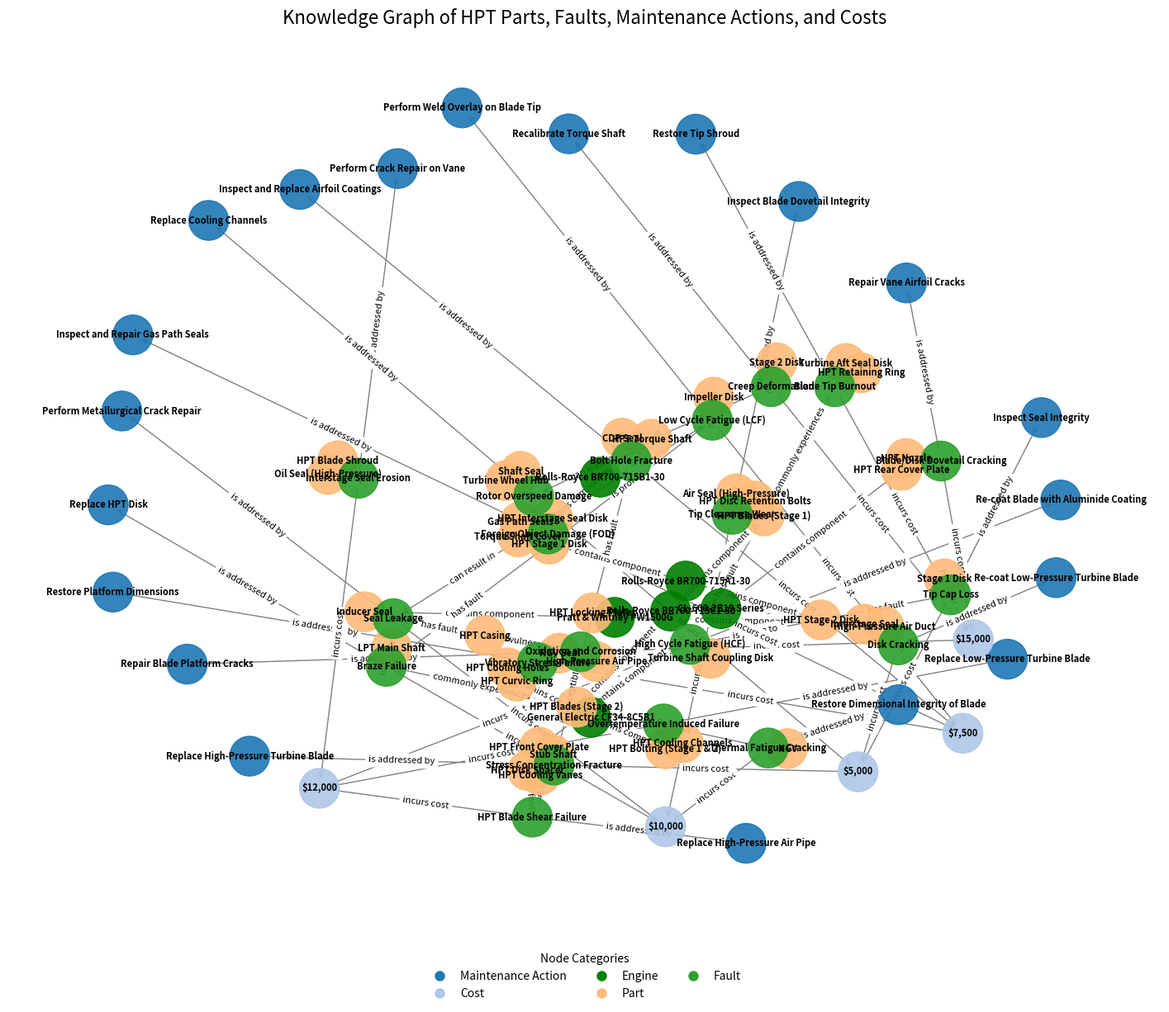

The script that saved this image:
# Import necessary libraries
import matplotlib.pyplot as plt
import networkx as nx

# Initialize the knowledge graph
G_hpt = nx.DiGraph()

# Define categories
categories_hpt = [
    "Engine", "Part", "Fault", "Maintenance Action", "Cost", "Event"
]

# Define realistic engines
engines = [
    "Rolls-Royce BR700-715A1-30", 
    "Rolls-Royce BR700-715B1-30", 
    "Rolls-Royce BR700-715C1-30", 
    "CL-600-2B19 Series", 
    "General Electric CF34-8C5B1",
    "Pratt & Whitney PW1500G"
]

# Define realistic HPT parts
parts_hpt = [
    "HPT Stage 1 Disk", "HPT Stage 2 Disk", "HPT Torque Shaft", 
    "HPT Interstage Seal Disk", "HPT Blades (Stage 1)", "HPT Blades (Stage 2)", 
    "HPT Front Cover Plate", "HPT Rear Cover Plate", "HPT Curvic Ring", 
    "HPT Bolting (Stage 1 & 2)", "Inducer Seal", "Interstage Seal", 
    "Turbine Aft Seal Disk", "CDP Seal", "Oil Seal (High-Pressure)", 
    "Air Seal (High-Pressure)", "Shaft Seal", "NGV Seal", "Torque Shaft Cover", 
    "Stub Shaft", "LPT Main Shaft", "Stage 1 Disk", "Stage 2 Disk", 
    "Impeller Disk", "Turbine Shaft Coupling Disk", "NGV", 
    "HPT Cooling Vanes", "HPT Nozzle", "HPT Cooling Holes", 
    "HPT Cooling Channels", "HPT Casing", "High-Pressure Air Duct", 
    "HPT Retaining Ring", "HPT Locking Plates", "HPT Blade Shroud", 
    "HPT Disc Retention Bolts", "Turbine Wheel Hub", "High-Pressure Air Pipe", 
    "Gas Path Seals", "HPT Disk Spacer"
]

# Define realistic faults
faults_hpt = [
    "Braze Failure", "Tip Cap Loss", "Creep Deformation", 
    "Low Cycle Fatigue (LCF)", "High Cycle Fatigue (HCF)", 
    "Thermal Fatigue Cracking", "Stress Concentration Fracture", 
    "Blade/Disk Dovetail Cracking", "Vibratory Stress Failure", 
    "Overtemperature Induced Failure", "Seal Leakage", 
    "Disk Cracking", "Blade Tip Burnout", "Bolt Hole Fracture", 
    "Interstage Seal Erosion", "Tip Clearance Wear", 
    "Rotor Overspeed Damage", "Oxidation and Corrosion", 
    "Foreign Object Damage (FOD)", "HPT Blade Shear Failure"
]

# Define maintenance actions
actions_hpt = [
    "Replace HPT Disk", "Inspect Seal Integrity", "Recalibrate Torque Shaft",
    "Perform Weld Overlay on Blade Tip", "Re-coat Blade with Aluminide Coating",
    "Restore Dimensional Integrity of Blade", "Replace High-Pressure Turbine Blade",
    "Repair Vane Airfoil Cracks", "Restore Platform Dimensions", 
    "Replace Low-Pressure Turbine Blade", "Perform Metallurgical Crack Repair",
    "Re-coat Low-Pressure Turbine Blade", "Restore Tip Shroud", 
    "Inspect and Replace Airfoil Coatings", "Perform Crack Repair on Vane",
    "Inspect Blade Dovetail Integrity", "Replace Cooling Channels",
    "Repair Blade Platform Cracks", "Inspect and Repair Gas Path Seals",
    "Replace High-Pressure Air Pipe"
]

# Define costs
costs_hpt = [
    "$10,000", "$5,000", "$15,000", "$7,500", "$12,000"
]

# Add nodes for engines, parts, faults, actions, and costs
for engine in engines:
    G_hpt.add_node(engine, category="Engine")

for part in parts_hpt:
    G_hpt.add_node(part, category="Part")

for fault in faults_hpt:
    G_hpt.add_node(fault, category="Fault")

for action in actions_hpt:
    G_hpt.add_node(action, category="Maintenance Action")

for cost in costs_hpt:
    G_hpt.add_node(cost, category="Cost")

# Add relationships
# Engines -> Parts
from itertools import cycle

parts_cycle = cycle(parts_hpt)
for engine in engines:
    for _ in range(2):  # Connect each engine to 2 parts
        part = next(parts_cycle)
        G_hpt.add_edge(engine, part, relationship="contains component")

# Parts -> Faults
faults_cycle = cycle(faults_hpt)
for part in parts_hpt:
    fault = next(faults_cycle)
    G_hpt.add_edge(part, fault, relationship="has fault")

# Faults -> Maintenance Actions
actions_cycle = cycle(actions_hpt)
for fault in faults_hpt:
    action = next(actions_cycle)
    G_hpt.add_edge(fault, action, relationship="is addressed by")

# Faults -> Costs
costs_cycle = cycle(costs_hpt)
for fault in faults_hpt:
    cost = next(costs_cycle)
    G_hpt.add_edge(fault, cost, relationship="incurs cost")

# Add additional edges for specific relationships
additional_edges = [
    ("HPT Stage 1 Disk", "Low Cycle Fatigue (LCF)", "is prone to"),
    ("HPT Stage 2 Disk", "High Cycle Fatigue (HCF)", "is prone to"),
    ("HPT Blades (Stage 1)", "Blade Tip Burnout", "commonly experiences"),
    ("HPT Blades (Stage 2)", "Braze Failure", "commonly experiences"),
    ("HPT Interstage Seal Disk", "Seal Leakage", "can result in"),
    ("HPT Torque Shaft", "Rotor Overspeed Damage", "can lead to"),
    ("HPT Cooling Channels", "Overtemperature Induced Failure", "can cause"),
    ("HPT Locking Plates", "Stress Concentration Fracture", "is susceptible to"),
    ("HPT Casing", "Oxidation and Corrosion", "is vulnerable to"),
    ("Gas Path Seals", "Foreign Object Damage (FOD)", "is affected by")
]

for source, target, relationship in additional_edges:
    G_hpt.add_edge(source, target, relationship=relationship)

# Visualize the graph
plt.figure(figsize=(18, 14))

# Define positions for nodes
pos_hpt = nx.spring_layout(G_hpt, seed=42)

# Node colors based on categories
categories_hpt = list(set(nx.get_node_attributes(G_hpt, "category").values()))
colors_hpt = plt.cm.tab20(range(len(categories_hpt)))

# Ensure "Engine" nodes are green
node_colors_hpt = [
    "green" if G_hpt.nodes[node]["category"] == "Engine" else colors_hpt[categories_hpt.index(G_hpt.nodes[node]["category"])]
    for node in G_hpt.nodes()
]

# Draw nodes and edges
nx.draw_networkx_nodes(G_hpt, pos_hpt, node_color=node_colors_hpt, node_size=1200, alpha=0.9)
nx.draw_networkx_edges(G_hpt, pos_hpt, arrowstyle="->", arrowsize=10, edge_color="gray")
nx.draw_networkx_labels(G_hpt, pos_hpt, font_size=8, font_color="black", font_weight="bold")

# Add edge labels to show relationships
edge_labels = nx.get_edge_attributes(G_hpt, "relationship")
nx.draw_networkx_edge_labels(G_hpt, pos_hpt, edge_labels=edge_labels, font_size=8)

# Add legend
legend_elements_hpt = [
    plt.Line2D([0], [0], marker="o", color="w", label=category, markersize=10, 
               markerfacecolor=("green" if category == "Engine" else colors_hpt[i]))
    for i, category in enumerate(categories_hpt)
]
plt.legend(handles=legend_elements_hpt, loc="lower center", bbox_to_anchor=(0.5, -0.1), 
           title="Node Categories", ncol=3, frameon=False)

# Add title to the graph
plt.title("Knowledge Graph of HPT Parts, Faults, Maintenance Actions, and Costs", fontsize=16)

# Remove axes for better visualization
plt.axis("off")

# Show the graph
plt.show()
